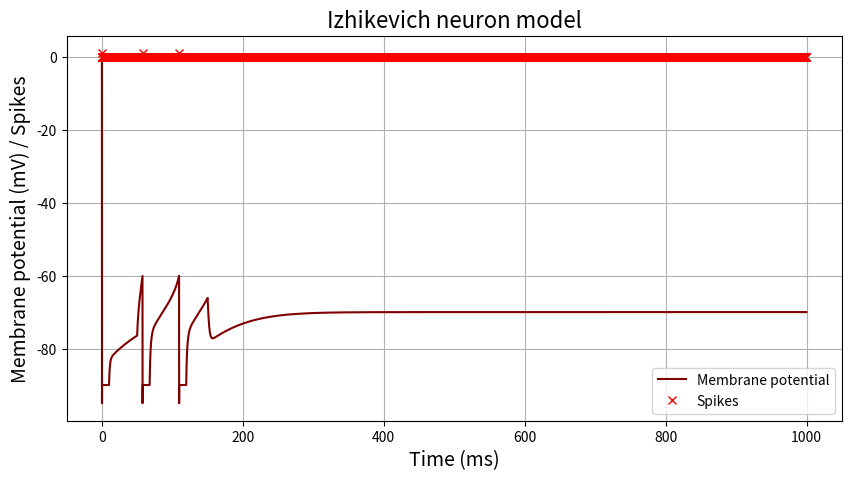

Write Python code to recreate this figure.
import numpy as np
import matplotlib.pyplot as plt

# Define parameters
dt = 0.1  # time step
t = np.arange(0, 1000, dt)  # time vector
V0 = -90  # initial potential
Vr = -90  # reset potential
theta = -60  # threshold potential
tau = 20  # membrane time constant
a = 0.02  # recovery variable time scale
b = 0.2  # sensitivity of the recovery variable
c = -95  # after-spike reset potential
d = 6  # after-spike reset of the recovery variable

# Additional parameters
Rm = 10  # membrane resistance (in Ohms)
refractory_period = 10  # refractory period after a spike (in ms)

# Define input current
I = np.zeros(len(t))
I[500:1500] = 10  # input current pulse

# Define Izhikevich neuron model
V_izh = np.zeros(len(t))
u = np.zeros(len(t))
spikes_izh = np.zeros(len(t))
in_refractory_period = 0

for i in range(1, len(t)):
    if in_refractory_period > 0:
        in_refractory_period -= 1
        V_izh[i] = Vr
        continue

    dv = (Rm * (0.04 * V_izh[i-1]**2 + 5 * V_izh[i-1] + 140 - u[i-1] + I[i-1])) / tau
    du = a * (b * V_izh[i-1] - u[i-1])
    V_izh[i] = V_izh[i-1] + dv * dt
    u[i] = u[i-1] + du * dt

    if V_izh[i] >= theta:
        spikes_izh[i] = 1
        V_izh[i] = c
        u[i] = u[i] + d
        in_refractory_period = refractory_period / dt  # convert refractory period to time steps

# Print the spike activity
print("Spikes:", spikes_izh)

# Plot the results
plt.figure(figsize=(10, 5))
plt.plot(t, V_izh, color='maroon', label='Membrane potential')
plt.plot(t, spikes_izh, color='red', marker='x', linestyle='None', label='Spikes')
plt.title('Izhikevich neuron model', fontsize=16)
plt.xlabel('Time (ms)', fontsize=14)
plt.ylabel('Membrane potential (mV) / Spikes', fontsize=14)
plt.grid(True)
plt.legend()
plt.show()



